Run: headless pygame with SDL's dummy video driver; simulated clock (each Clock.tick advances the game by its frame time, no real sleeping); random seed 0; keys injected as events and as key.get_pressed() state; no mouse input.
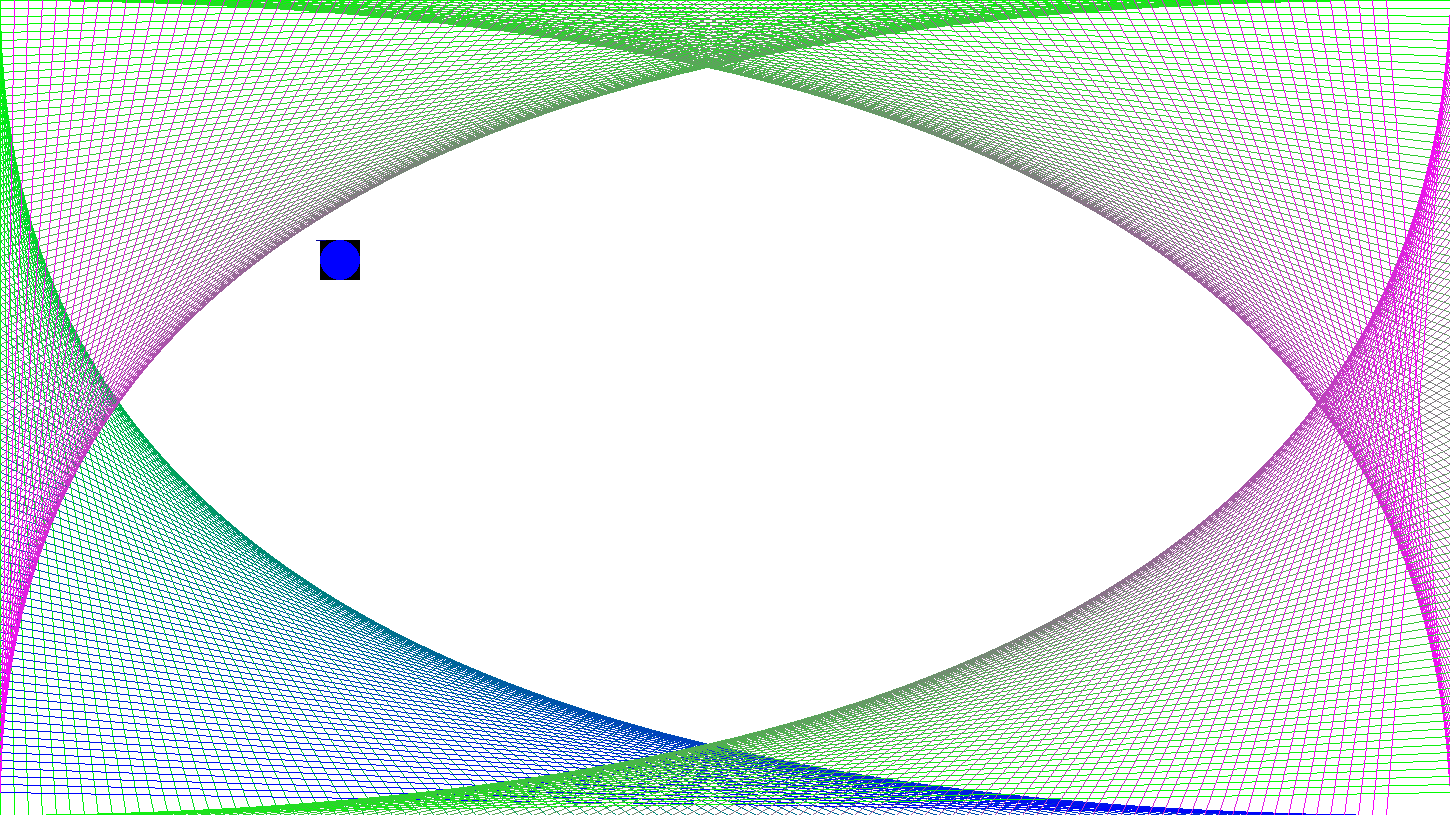
Frame 1 of 4 · flips 1–60 · no input
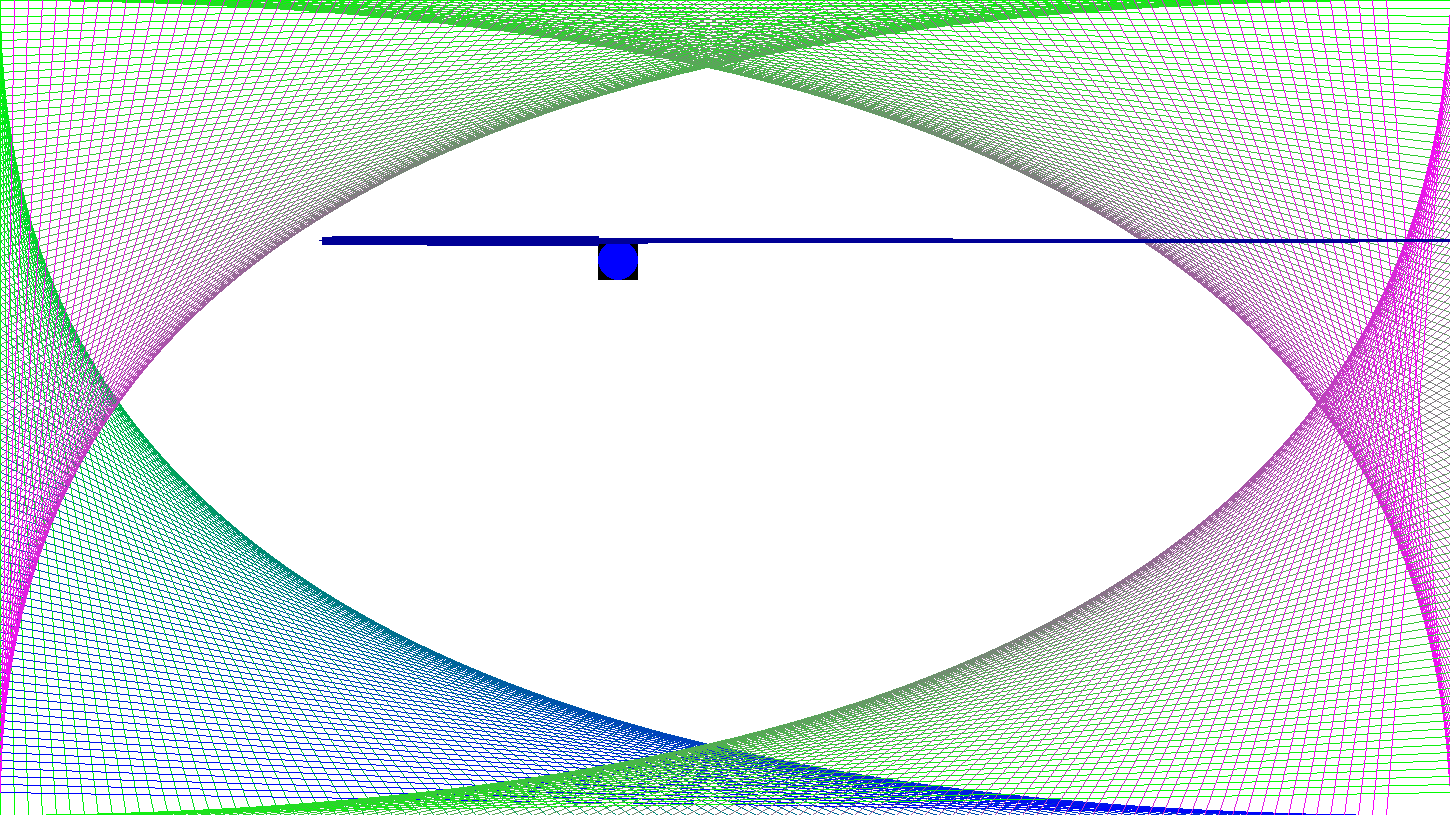
Frame 2 of 4 · flips 61–180 · tapped SPACE, RETURN · held RIGHT (→), D
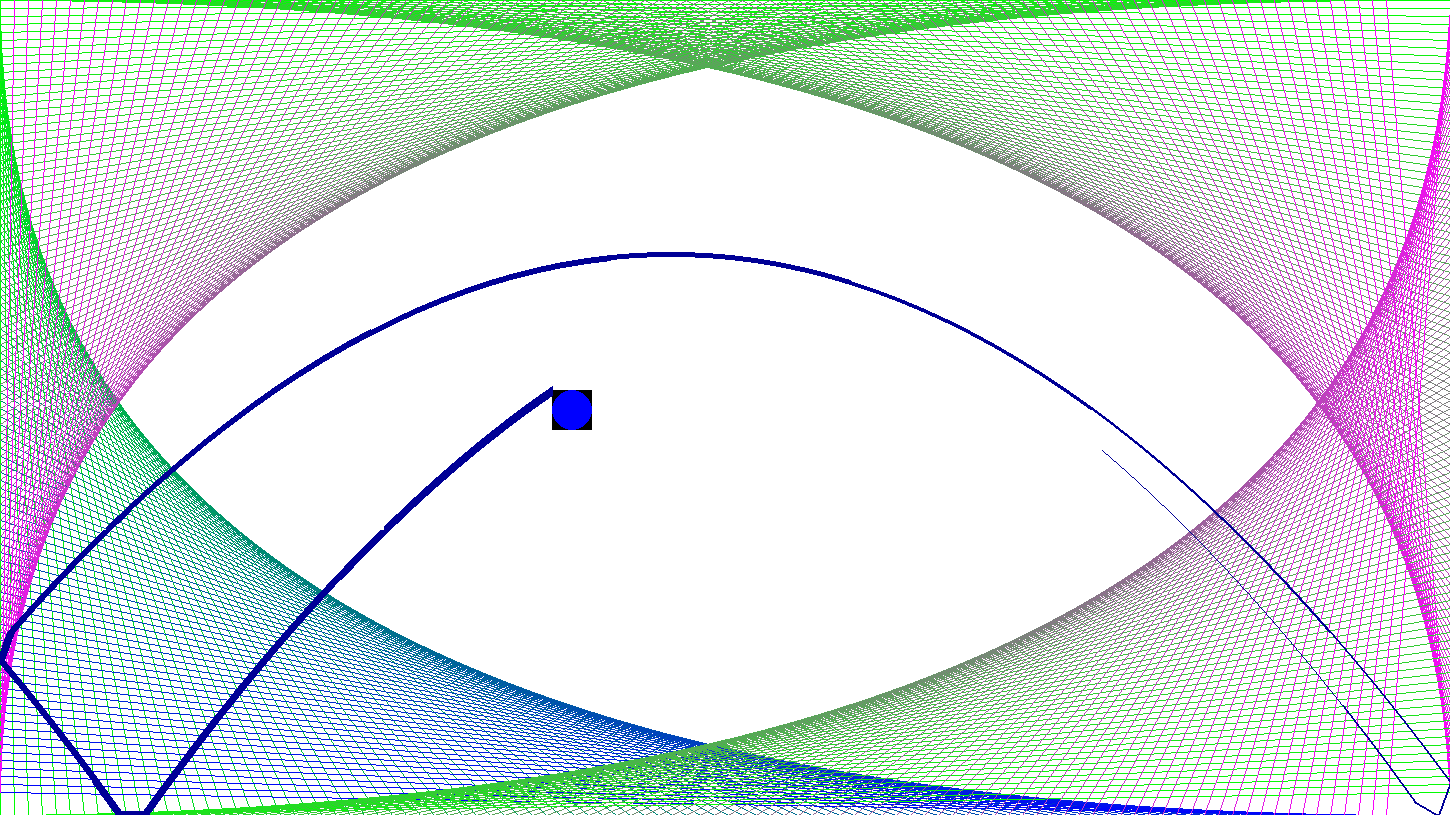
Frame 3 of 4 · flips 181–300 · held DOWN (↓), S
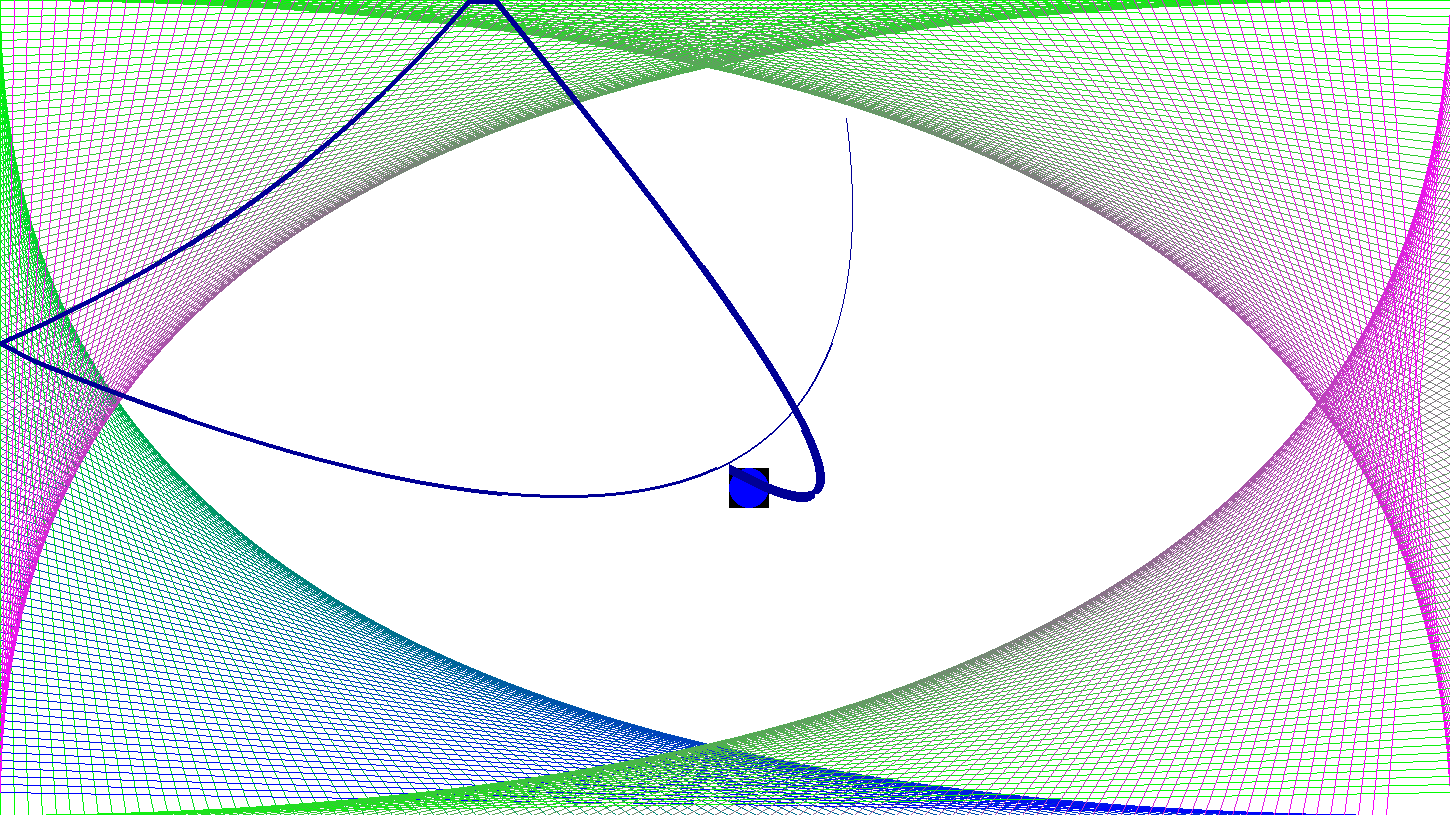
Frame 4 of 4 · flips 301–420 · held LEFT (←), A, UP (↑), W

The pygame program that drew these frames:

# -*- coding: utf-8 -*-
"""003_static_blit_pretty_template.py"""
import pygame 
import random
import math
def radians_to_degrees(radians):
    return (radians /math.pi)*180.0
    
def degrees_to_radians(degrees):
    return degrees * (math.pi/180.0)


class PygView(object):
    width = 0
    height = 0
    def __init__(self, width=640, height=400, fps=100):
        """Initialize pygame, window, background, font,...
           default arguments """
        pygame.init()
        pygame.display.set_caption("Press ESC to quit")
        self.width = width
        self.height = height
        PygView.width = width
        PygView.height = height
        self.screen = pygame.display.set_mode((self.width, self.height), pygame.DOUBLEBUF)
        self.background = pygame.Surface(self.screen.get_size()).convert()  
        self.background.fill((255,255,255)) # fill background white
        self.clock = pygame.time.Clock()
        self.fps = fps
        self.playtime = 0.0
        self.font = pygame.font.SysFont('mono', 24, bold=True)

    def paint(self):
        """painting on the surface"""
        #pygame.draw.line(Surface, color, start, end, width=1)
        #pygame.draw.rect(self.background, (0,0,255), (0,0,725,420)) # rect: (x1, y1, width, height)
        #pygame.draw.rect(self.background, (0,0,0), (725,0,725,420))
        #pygame.draw.rect(self.background, (0,0,0), (0,420,725,420))
        #pygame.draw.rect(self.background, (0,0,255), (720,420,725,420))
        #pygame.draw.line(self.background, (1,0,128), (0,0), (1450,840),(20))
        #pygame.draw.line(self.background, (1,0,128), (1450,0), (0,840),(20))
        #pygame.draw.line(self.background, (128,0,1), (0,10), (1450,10),(10))
        #pygame.draw.line(self.background, (128,0,1), (1450/2,0), (1450/2,840),(10))
        #pygame.draw.rect(Surface, color, Rect, width=0): return Rect
        #pygame.draw.rect(self.background, (0,0,255), (0,0,725,420)) # rect: (x1, y1, width, height)
        #pygame.draw.rect(self.background, (0,0,0), (725,0,725,420))
        #pygame.draw.rect(self.background, (0,0,0), (0,420,725,420))
        #pygame.draw.rect(self.background, (0,0,255), (720,420,725,420))
        #pygame.draw.circle(Surface, color, pos, radius, width=0): return Rect
        #pygame.draw.circle(self.background, (0,200,0), (0,0), 300)
        #pygame.draw.circle(self.background, (0,200,0), (1450,0), 300)
        #pygame.draw.circle(self.background, (0,200,0), (1450,840), 300)
        #pygame.draw.circle(self.background, (0,200,0), (0,840), 300)
        #pygame.draw.circle(self.background, (0,200,0), (725,420), 200)
        #pygame.draw.lines(self.background, (64,64,64), False,
        #[(0,350), (15,300),(30,400), (45,250),(70,250),(90,300),(100,500),(150,700)])
        #pygame.draw.ellipse(self.background, (255,0,0), (0,0,1450,815))
        #pygame.draw.polygon(Surface, color, pointlist, width=0): return Rect
        #pygame.draw.polygon(self.background, (0,180,0), ((250,100),(300,0),(350,50)))
        #pygame.draw.arc(Surface, color, Rect, start_angle, stop_angle, width=1): return Rect
        #pygame.draw.arc(self.background, (0,150,0),(400,10,150,100), 0, 3.14) # radiant instead of grad
        #pygame.draw.rect(self.background, (0,0,255), (0,0,725,420),1)
        #pygame.draw.ellipse(self.background, (255,0,0), (0,0,725,420))
        #pygame.draw.circle(self.background, (0,200,0), (365,210), 200)
        #pygame.draw.ellipse(self.background, (255,0,0), (365,0,50,400))
        #start = degrees_to_radians(90)
        #end = degrees_to_radians(5)
        #for x in range(0,1450,100):
            #for y in range(0,840,50):
                #pygame.draw.line(self.background, (0,0,255),(x,0),(0,y))
                 #pygame.draw.arc(self.background, (0,150,0),(725,10,725,420),start,end,1)
        xpoints=[]
        ypoints=[]
        xdist=PygView.width//100
        ydist=PygView.height//100
        for a in range(100):
            xpoints.append(xdist*a)
        for a in range(100):
            ypoints.append(ydist*a)
        for a in range(100):
            pygame.draw.line(self.background, (0,255-int(a*2.55),int(a*2.55)), (0,ypoints[a]),(xpoints[a],PygView.height))
            pygame.draw.line(self.background, (0+int(a*2.55),255-int(a*2.55),int(a*2.55)), (PygView.width,ypoints[a]),(xpoints[a],0))
            pygame.draw.line(self.background, (0+int(a*2.55),255-int(a*2.55),int(a*2.55)), (xpoints[-a],0),(0,ypoints[a]))
        for a in range(1, 100):
            pygame.draw.line(self.background, (0+int(a*2.55),255-int(a*2.55),int(a*2.55)), (xpoints[a],PygView.height),(PygView.width,ypoints[-a]))
        
        
        
        
        
        
            
    def run(self):
        self.paint() 
        myball = Ball() # creating the Ball object
        running = True
        while running:
            milliseconds = self.clock.tick(self.fps)
            seconds = milliseconds / 1000.0
            self.playtime += seconds
            #self.draw_text("FPS: {:6.3}{}PLAYTIME: {:6.3} SECONDS".format(
                           #self.clock.get_fps(), " "*5, self.playtime))
            for event in pygame.event.get():
                if event.type == pygame.QUIT:
                    running = False 
                elif event.type == pygame.KEYDOWN:
                    # keys that you press once and release
                    if event.key == pygame.K_ESCAPE:
                        running = False
                    if event.key == pygame.K_q: # stopper 
                        myball.dx = 0
                        myball.dy = 0
                        myball.x = PygView.width //3 # one third without remainder
                        myball.y = PygView.height // 2 # one half without remainder
            pressedkeys = pygame.key.get_pressed() # keys that you can press all the time
            if pressedkeys[pygame.K_a]:
                myball.dx -=100
            if pressedkeys[pygame.K_d]:
                myball.dx +=100
            if pressedkeys[pygame.K_w]:
                myball.dy -= 100
            if pressedkeys[pygame.K_s]:
                myball.dy += 100
            pygame.display.flip()
            self.screen.blit(self.background, (0, 0))
            myball.update(seconds)
            myball.blit(self.screen) # blitting it
            #tail
            if len(myball.tail)>2:
                for a in range(1,len(myball.tail)):
                    pygame.draw.line(self.screen,(0,0,150),
                                     myball.tail[a-1],
                                     myball.tail[a],10-a//10)
        pygame.quit()

    def draw_text(self, text):
        """Center text in window"""
        fw, fh = self.font.size(text)
        surface = self.font.render(text, True, (0, 0, 0))
        self.screen.blit(surface, (50,150))

class Ball(object):
    """this is not a native pygame sprite but instead a pygame surface"""
    def __init__(self, radius = 20, color=(0,0,255), x=320, y=240):
        """create a (black) surface and paint a blue ball on it"""
        self.radius = radius
        self.color = color
        self.x = x
        self.y = y
        self.dx = 0
        self.dy = 0
        # create a rectangular surface for the ball 50x50
        self.surface = pygame.Surface((2*self.radius,2*self.radius))    
        pygame.draw.circle(self.surface, color, (radius, radius), radius) # draw blue filled circle on ball surface
        self.surface = self.surface.convert() # for faster blitting. 
        # to avoid the black background, make black the transparent color:
        # self.surface.set_colorkey((0,0,0))
        # self.surface = self.surface.convert_alpha() # faster blitting with transparent color
        self.tail=[]
        
    def update(self, seconds):
        self.x += self.dx * seconds
        self.y += self.dy * seconds
        # wrap around screen
        if self.x < 0:
            #self.x = PygView.width
            self.x=0
            self.dx*=-1
        if self.x > PygView.width:
            #self.x = 0
            self.x=PygView.width
            self.dx*=-1
        if self.y < 0:
            #self.y = PygView.height
            self.y=0
            self.dy*=-1
        if self.y > PygView.height:
            #self.y = 0
            self.y=PygView.height
            self.dy*=-1
        self.tail.insert(0,(self.x,self.y))
        self.tail=self.tail[:128]
        
            
        
    def blit(self, ground):
        """blit the Ball on the background"""
        ground.blit(self.surface, ( self.x, self.y))
        
if __name__ == '__main__':
    PygView(1450,815).run() # call with width of window and fps
